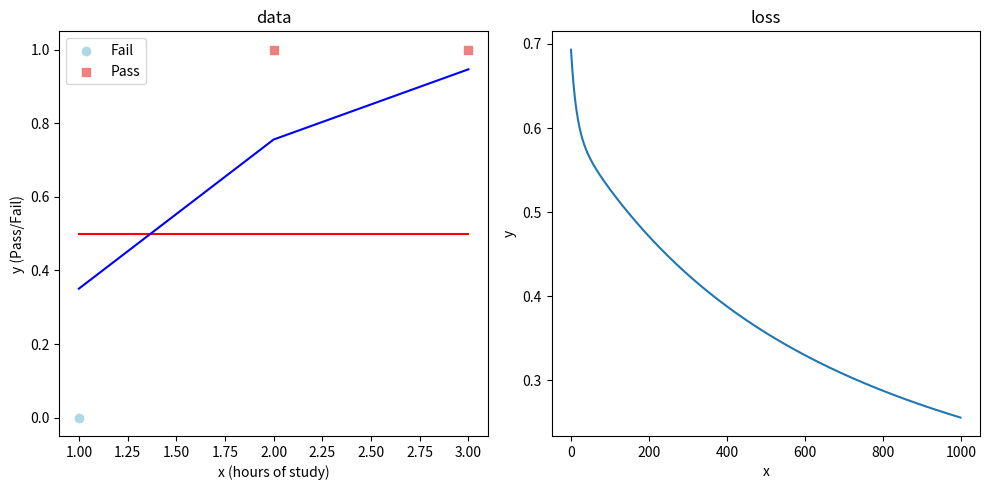

This figure's Python source:
import math
import numpy as np
from numpy.typing import NDArray
import matplotlib.pyplot as plt

def get_data():
    xs: NDArray[np.float64] = np.array([1, 2, 3])
    ys: list[int] = list([0, 1, 1])
    return xs, ys

def get_model_parameters():
    w = 0
    b = 0
    return w, b

def sigmoid(x: float):
    return 1/(1+math.exp(-x))

def get_loss(x: float, y: float, w: float, b: float):
    z = w * x + b
    p = sigmoid(z)
    loss = - (y * math.log(p) + (1 - y) * math.log(1 - p))
    return loss

def get_derivative(x: float, y: float, w: float, b: float, current_loss: float):
    small = 0.01
    dloss_dw = (get_loss(x, y, w + small, b) - current_loss) / small
    dloss_db = (get_loss(x, y, w, b + small) - current_loss) / small
    return dloss_dw, dloss_db

def main():

    xs, ys = get_data()
    max_xs = np.max(xs)
    xs = xs / max_xs
    w, b = get_model_parameters()

    _, axes = plt.subplots(1, 2, figsize=(10, 5))

    circle_label_added = False
    square_label_added = False

    # Plot the data on the left subplot
    for i in range(len(xs)):
        if ys[i] == 0:
            axes[0].scatter(xs[i] * max_xs, ys[i], marker='o', color='lightblue', label='Fail' if not circle_label_added else "")
            circle_label_added = True
        elif ys[i] == 1:
            axes[0].scatter(xs[i] * max_xs, ys[i], marker='s', color='lightcoral', label='Pass' if not square_label_added else "")
            square_label_added = True

    axes[0].plot(xs*max_xs, list(map(lambda x: sigmoid(w*x+b), xs)), color='red')
    axes[0].set_title('data')
    axes[0].set_xlabel('x (hours of study)')
    axes[0].set_ylabel('y (Pass/Fail)')
    # Show panel for labels
    axes[0].legend()

    # Plot the loss on the right subplot
    axes[1].set_title('loss')
    axes[1].set_xlabel('x')
    axes[1].set_ylabel('y')

    x_loss = []
    y_loss = []

    alpha = 0.1 # learning rate

    for _ in range(1000):
        sum_loss = 0
        sum_dloss_dw = 0
        sum_dloss_db = 0
        for x, y in zip(xs, ys):
            loss = get_loss(x, y, w, b)
            sum_loss += loss
            dloss_dw, dloss_db = get_derivative(x, y, w, b, loss)
            sum_dloss_dw += dloss_dw
            sum_dloss_db += dloss_db
        x_loss.append(len(x_loss))
        y_loss.append(sum_loss/len(xs))
        w -= alpha * sum_dloss_dw / len(xs)
        b -= alpha * sum_dloss_db / len(xs)

    axes[1].plot(x_loss, y_loss)

    axes[0].plot(xs*max_xs, list(map(lambda x: sigmoid(w*x+b), xs)), color='blue')

    # Adjust layout to prevent overlapping titles
    plt.tight_layout()

    # Display the plot
    plt.show()

if __name__ == "__main__":
    main()